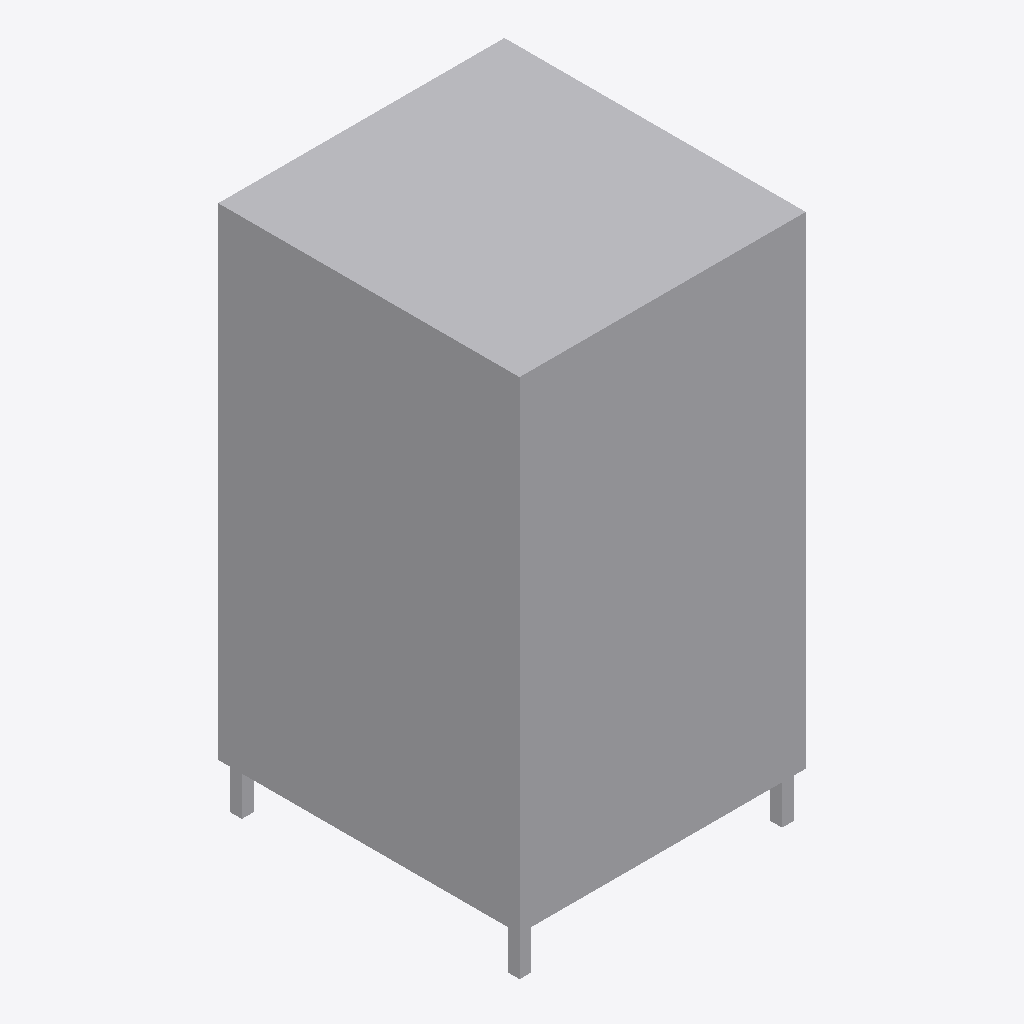
Isometric view of an IFC building model (IFC-SPF (STEP), schema IFC4, length unit metre), seen from the south-west, elements coloured by IFC class: 1 other element (light grey).
Extent 1.0 m × 1.0 m × 1.8 m (x, y, z). Storeys (1): Level 1 at 0.00 m. Elements (1): 1 IfcElectricAppliance.

HEADER;
FILE_DESCRIPTION(('ViewDefinition [CoordinationView]'),'2;1');
FILE_NAME('','2026-11-13T12:54:27',(''),(''),'IfcOpenShell 0.8.0','IfcOpenShell 0.8.0','');
FILE_SCHEMA(('IFC4'));
ENDSEC;
DATA;
#9=IFCPROJECT('37SMO2VSz7uPa4Fc0vqmGy',$,'Project',$,$,$,$,(#8),#5);
#10=IFCSITE('3nnR0AzXj6_esAI0TGye1L',$,'Site',$,$,$,$,$,.ELEMENT.,$,$,$,$,$);
#12=IFCBUILDING('2cZAMHx551CA6r5PqKDnwd',$,'Building',$,$,$,$,$,.ELEMENT.,$,$,$);
#16=IFCBUILDINGSTOREY('3gp6_tzdbBve$qvI37IJNx',$,'Level 1',$,$,#21,$,$,.ELEMENT.,0.0);
#18=IFCELECTRICAPPLIANCE('1WEsNiSjT13RWXvIEDR6Fz',$,$,$,$,#37,#42,$,.ELECTRICCOOKER.);
ENDSEC;
